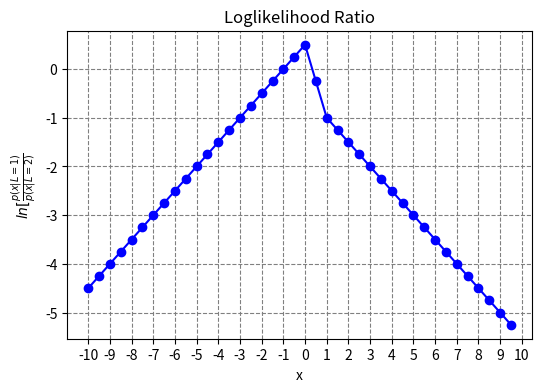

Here is the Python script that generated this plot: (Note: this script raises an exception after producing the figure.)
import numpy as np
import matplotlib.pyplot as plt


def main():
    # define parameters of class 1
    a_1 = 0
    b_1 = 1

    # define parameters of class 2
    a_2 = 1
    b_2 = 2

    # x axis
    x = np.arange(-10, 10, 0.5)

    # generate y function
    y = -np.divide(np.abs(x - a_1), b_1) + np.divide(np.abs(x - a_2), b_2)

    # plot figure
    fig = plt.figure(figsize=(6, 4))
    ax = fig.add_subplot(111)
    ax.grid(which='both', color='grey', linestyle='--')
    ax.set_xticks(np.arange(-10, 11, 1))
    ax.plot(x, y, linestyle='-', color='b', marker='o')
    ax.set_title("Loglikelihood Ratio")
    ax.set_xlabel("x")
    ax.set_ylabel(r'$ln[\frac{p(x|L=1)}{p(x|L=2)}$')
    plt.savefig('results/q2.png')
    plt.show()


if __name__=='__main__':
    main()